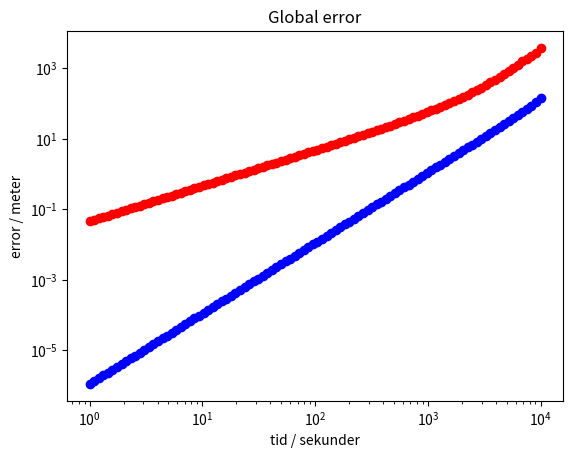

Python code for this plot:
import math
import numpy as np
from matplotlib import pyplot as plt
import time



def Vwater(t,X):
    x,y=X[0],X[1]
    T=24*60*60 #periode
    factor=2*math.pi/T
    Y=[factor*(-X[1]),factor*X[0]] #returnerer hastigheten basert på koordinater i henhold til Vw fra oppgave 1
    Y=np.array(Y)
    return Y

def eulerForEq2(X,t): #Beregner w(i+1) med Eulers metode
    x=X[0]
    y=X[1]
    Y=[x,y]#ny matrise for å ikke endre den gamle
    T=24*60*60
    factor=2*math.pi/T
    Y=[Y[0]+t*factor*(-y),Y[1]+t*factor*(x)]
    x=Y[0]
    y=Y[1]
    return Y

def ETMforEq2(X,t,h,slopeFunction):
    Xvel=slopeFunction(t,X) #finner hastighet i nåværende punkt
    Xvel=np.array(Xvel)
    Xnext=X+h*Xvel #finner approksimert neste punkt
    XvelNext=slopeFunction(t+h,Xnext) #finner hastighet i approksimert neste punkt
    XvelNext=np.array(XvelNext)
    Xfinal=X+h/2*(Xvel+XvelNext)
    #print("Xfinal",Xfinal)
    return Xfinal

def genLogSpace( array_size, num ):
    lspace = np.around(np.logspace(1,np.log10(array_size),num)).astype(np.uint64)
    return np.array(sorted(set(lspace.tolist())))-1

vector=[0,100]
vector2=[0,100]
tid=60
### DETTE MÅ FIKSES I HENHOLD TIL NÅVÆRENDE FUNKSJONER ###
# for i in range(24*60*60//tid):
#     vector=ETM(vector,tid)
# for i in range(24*60*60//tid):
#     vector2=eulerForEq2(vector2,tid)
# print(vector)
# print(vector2)

def errorForEuler(X,h):
    #print(X) #debugging
    x,y=X[0],X[1]
    Y=[x,y] #oppretter en ny matrise for å unngå å endre på X. Må skje siden vi endrer på Y ila neste for-løkke
    timeFinal=2*24*60*60
    timeNow=0
    for i in range(int(2*24*60*60/h)):
        h=min(h,timeFinal-timeNow)
        timeNow+=h
        Y=eulerForEq2(Y,h)
    X=np.array(X)#gjør om til numpyarrays for å kunne gjøre vektoraritmetikk. Kunne i utgangspunktet tatt inn nparrays,
    Y=np.array(Y)#men funksjonen er nå kompatibel med både vanlige arrays og nparrays.
    vecError=X-Y #finner vektoren fra X til Y
    error=np.sqrt(vecError[0]**2+vecError[1]**2)#finner avstanden mellom startpunktet og sluttpunktet
    return error

def errorForETM(X,h):
    x,y=X[0],X[1]
    timeNow=0
    finalTime=2*24*60*60
    n=int(finalTime/h)
    newX=np.array([x,y])
    for i in range(n+1):
        h=min(h,finalTime-timeNow) #setter h til å være gjenværende tid dersom gjenværende tid er mindre enn h
        newX=ETMforEq2(newX,timeNow,h,Vwater)
        timeNow+=h
    X=np.array(X)
    newX=np.array(newX)
    vecError=X-newX
    #print(vecError)
    error=np.sqrt(vecError[0]**2+vecError[1]**2)
    return error

times=np.logspace(0,4,100)
errorArr1=[]
errorArr2=[]
X=[0,100]
for h in times: #lager en array med avstand mellom start- og sluttpunkt i henhold til økende tidssteg
    errorArr1.append(errorForEuler(X,h))
    errorArr2.append(errorForETM(X,h))
h0=24*60*60 #sekund
print("Høyeste error Euler",errorArr1[-4])
print("Høyeste error ETM",errorArr2[-4])
thiserror = errorForEuler(X,h0)
while thiserror>1:#finner høyeste tidssteg som gir feil mindre enn 10 meter
    h0-=1
    thiserror = errorForEuler(X,h0)
    #print(thiserror)
tidsstegEuler=h0
print("for å akkurat få en error akkurat enn 10 meter med preisjon på 1 sekund må tidssteget være",h0,"sekunder")
h0=60*60
thiserror = errorForETM(X,h0)
print("første verdi",thiserror)
while thiserror>1:
    h0-=1
    thiserror = errorForETM(X,h0)
    #print(thiserror)
tidsstegETM=h0
print("for å akkurat få en error mindre enn 10 meter med presisjon på 1 sekund med ETM må tidssteget være",h0,"sekunder")
plt.figure()
plt.title("Global error")
plt.loglog(times,errorArr1,"ro")
plt.loglog(times,errorArr2,"bo")
plt.xlabel("tid / sekunder")
plt.ylabel("error / meter")
plt.savefig("globalError.pdf")
X=(100,0)
n=30
endTimeEuler,endTimeETM=0,0
for i in range(n):
    startTimeEuler=time.time()
    errorEuler=errorForEuler(X,tidsstegEuler)
    endTimeEuler+=time.time()-startTimeEuler
    startTimeETM=time.time()
    errorETM=errorForETM(X,tidsstegETM)
    endTimeETM+=time.time()-startTimeEuler
endTimeEuler/=n
endTimeETM/=n
print("ETMtid/Eulertid",endTimeETM/endTimeEuler)
print("Error for Euler",errorEuler,"brukte",endTimeEuler,"sekunder \nError for ETM",errorETM,"brukte",endTimeETM,"sekunder.")